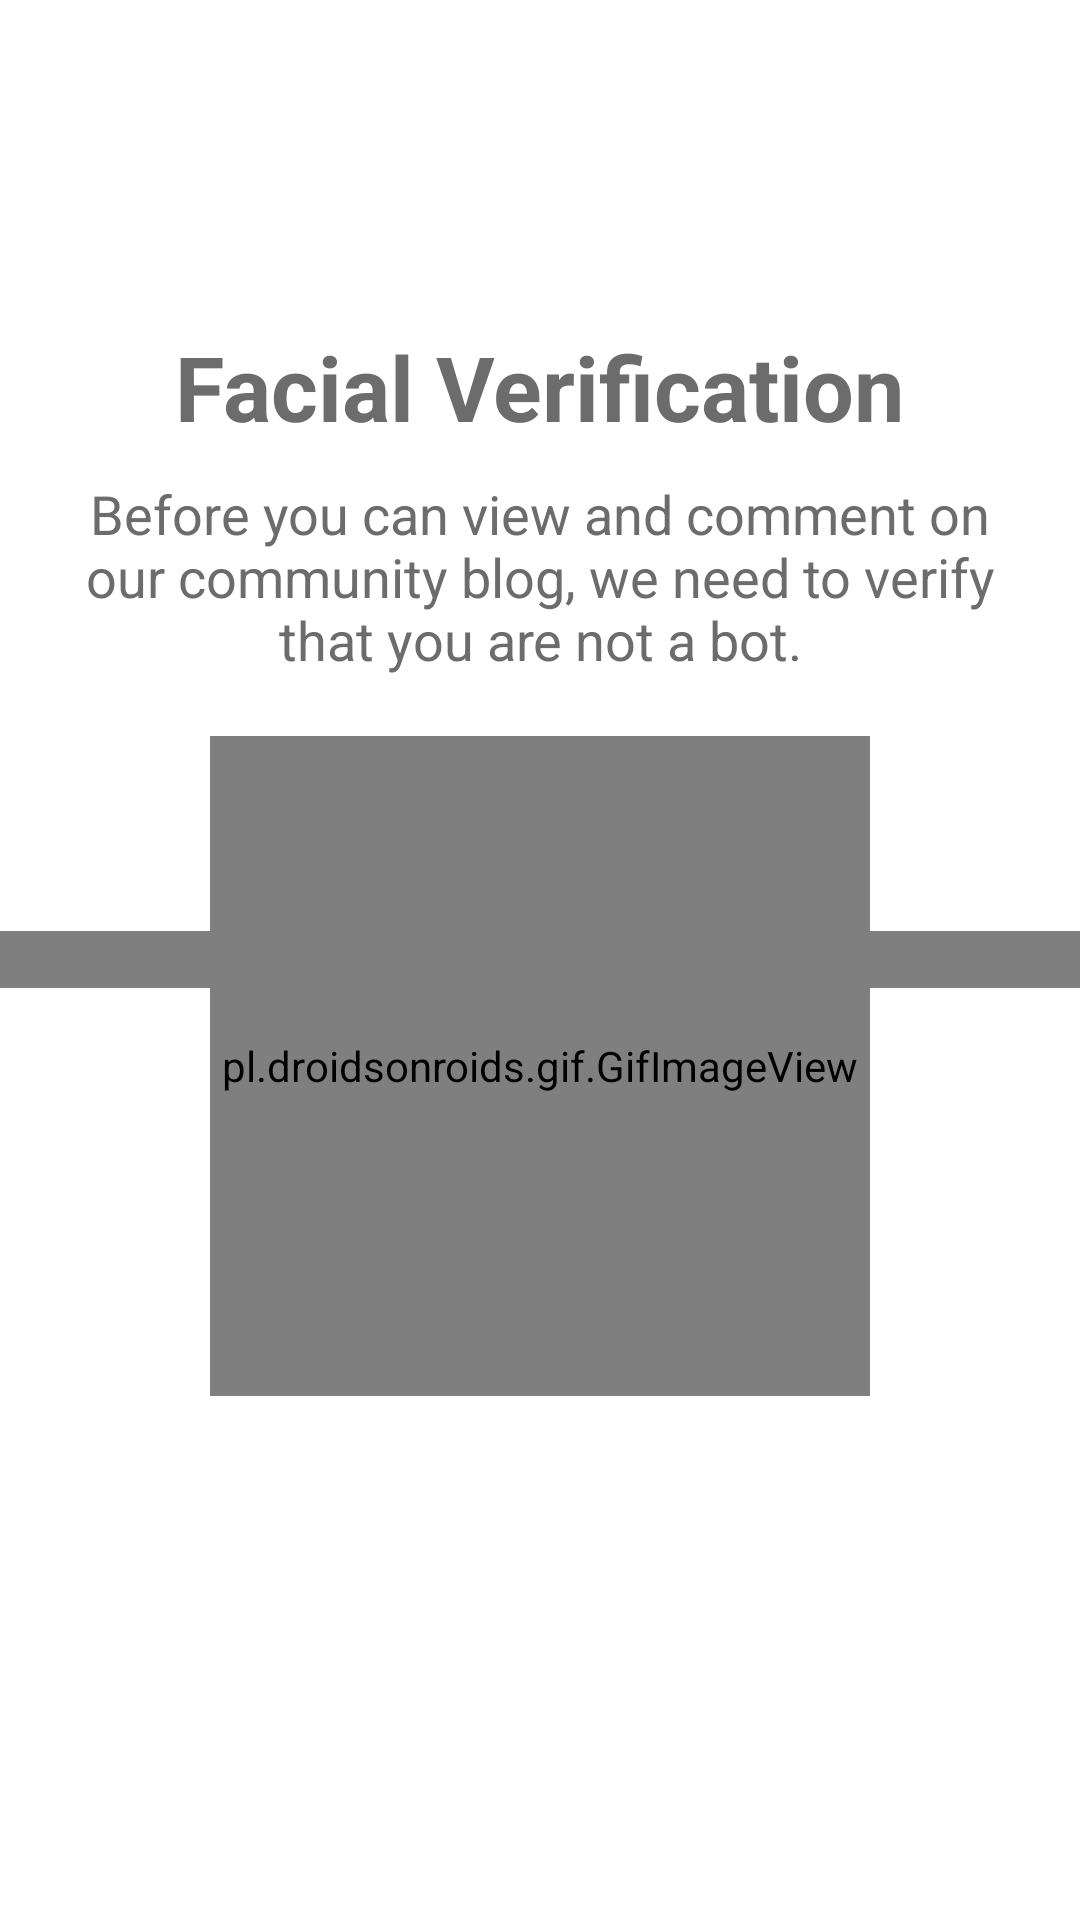

Reconstruct the res/layout file that produces this screen, plus the resources it refers to.
<!-- AndroidManifest.xml: application theme AppTheme -->
<!-- res/layout/fragment_bot_protection.xml -->
<?xml version="1.0" encoding="utf-8"?>
<RelativeLayout xmlns:android="http://schemas.android.com/apk/res/android"
    xmlns:app="http://schemas.android.com/apk/res-auto"
    xmlns:tools="http://schemas.android.com/tools"
    android:layout_width="match_parent"
    android:layout_height="match_parent"
    android:focusable="true"
    android:clickable="true"
    android:background="#fff">

    <LinearLayout
        android:id="@+id/waiting_group"
        android:layout_centerInParent="true"
        android:orientation="vertical"
        android:layout_width="match_parent"
        android:layout_height="wrap_content">

        <pl.droidsonroids.gif.GifImageView
            android:id="@+id/loadGIF"
            android:layout_marginLeft="0dp"
            android:layout_marginRight="0dp"
            android:src="@drawable/loading"
            android:layout_width="match_parent"
            android:layout_height="match_parent"/>



    </LinearLayout>

    <LinearLayout
        android:visibility="visible"
        android:id="@+id/payment_group"
        android:layout_centerInParent="true"
        android:orientation="vertical"
        android:layout_width="match_parent"
        android:layout_height="wrap_content">

        <TextView
            android:layout_gravity="center_horizontal"
            android:layout_width="wrap_content"
            android:layout_height="wrap_content"
            android:text="Facial Verification"
            android:textColor="@color/darkgray"
            android:textSize="30sp"
            android:textStyle="bold"
            />

        <TextView
            android:layout_marginTop="10dp"
            android:layout_marginRight="22dp"
            android:layout_marginLeft="22dp"
            android:layout_gravity="center_horizontal"
            android:layout_width="wrap_content"
            android:layout_height="wrap_content"
            android:text="Before you can view and comment on our community blog, we need to verify that you are not a bot."
            android:textAlignment="center"
            android:textColor="@color/darkgray"
            android:textSize="18sp"
            />


        <pl.droidsonroids.gif.GifImageView
            android:layout_marginTop="20dp"
            android:layout_gravity="center_horizontal"
            android:id="@+id/loadGIF2"
            android:layout_marginLeft="0dp"
            android:layout_marginRight="0dp"
            android:src="@drawable/botver2"
            android:layout_width="220dp"
            android:layout_height="220dp"/>


        <Button
            android:layout_marginTop="18dp"
            android:layout_gravity="center_horizontal"
            android:id="@+id/verifyBotBtn"
            android:layout_centerHorizontal="true"
            android:layout_width="wrap_content"
            android:layout_height="wrap_content"
            android:background="@drawable/login_button_style"
            android:text="VERIFY NOW   "
            android:layout_below="@id/textViewsecond"
            android:textColor="#fff"
            android:drawableRight="@drawable/ic_wc"/>

    </LinearLayout>

</RelativeLayout>
<!-- resources referenced by this layout -->
<resources>
  <color name="darkgray">#6c6c6c</color>
  <style name="AppTheme" parent="Theme.AppCompat.Light.DarkActionBar">
          
          <item name="colorPrimary">@color/colorPrimary</item>
          <item name="colorPrimaryDark">@color/colorPrimaryDark</item>
          <item name="colorAccent">@color/colorAccent</item>
          <item name="backgroundcolor">#fcfcfc</item>
          <item name="backgroundcolorswitch">#4e4e4e</item>
          <item name="cardbackground">#ffffff</item>
          <item name="textcolor">#808080</item>
          <item name="textcolor2">#ffffff</item>
          <item name="tintcolor">#000000</item>
          <item name="buttoncolor">#78A7F9</item>
          <item name="android:windowAnimationStyle">@style/windowAnimationTransition</item>
      </style>
  <color name="colorPrimary">#78A7F9</color>
  <color name="colorPrimaryDark">#78A7F9</color>
  <color name="colorAccent">#1e344b</color>
  <style name="windowAnimationTransition">
          <item name="android:windowEnterAnimation">@android:anim/fade_in</item>
          <item name="android:windowExitAnimation">@android:anim/fade_out</item>
  
      </style>
</resources>
